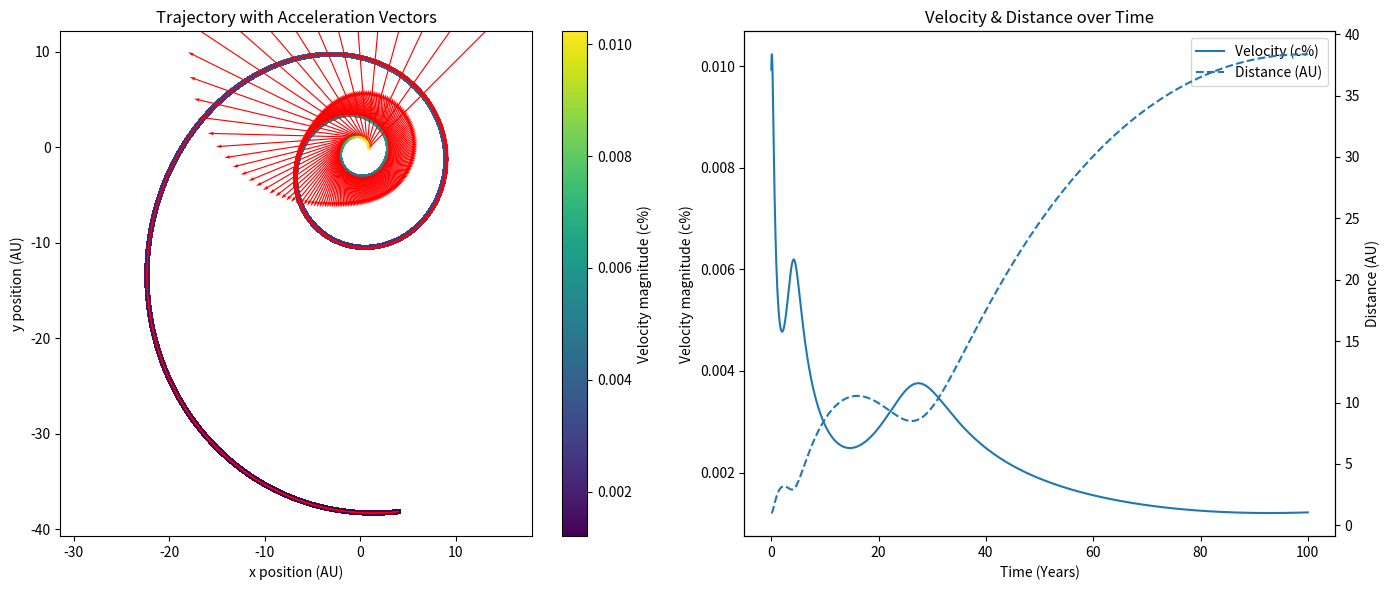

Write Python code to recreate this figure.

import numpy as np
from scipy.constants import speed_of_light
import matplotlib.pyplot as plt
from tqdm import tqdm


DAY = 24*60*60
YEAR = 365*DAY

AU = 1.495979 * 10**11

def rotate(angle, vector):
    return np.matmul(np.array(([[np.cos(angle), -np.sin(angle)], [np.sin(angle), np.cos(angle)]])), vector)

class Body:
    def __init__(self, mu, We, R_ref):
        self.mu = mu
        self.We = We
        self.R_ref = R_ref

    def get_circ_orbital_velocity(self, position):
        r = np.linalg.norm(position)
        v = np.sqrt(self.mu/r)
        r_hat = position/r
        return v*rotate(np.radians(90), r_hat)



class Simulation:
    def __init__(self, area, mass, initial_position: np.ndarray, initial_velocity: np.ndarray, star:Body, inci_angle:float):
        self.position_vector = initial_position
        self.cart_velocity_vector = initial_velocity
        self.star = star
        self.inci_angle = inci_angle
        self.area = area
        self.pointing_vector = self.get_pointing_vector(inci_angle)
        self.mass = mass
        self.pointing_vector = self.get_pointing_vector(self.inci_angle)
        B = self.area * 2 * (self.star.We * self.star.R_ref ** 2) / speed_of_light / self.mass
        self.a_sp = np.cos(self.inci_angle) * self.pointing_vector * (np.linalg.norm(initial_position) ** (-2)) * B

    def Euler_Rich_step(self, dt):
        an = self.compute_accelerations(self.position_vector, self.cart_velocity_vector)
        vn = self.cart_velocity_vector
        yn = self.position_vector

        v_mid = vn + 0.5 * dt * an
        y_mid = yn + 0.5 * dt * vn

        a_mid = self.compute_accelerations(y_mid, v_mid)

        v_next = vn + dt * a_mid
        y_next = yn + dt * v_mid

        self.cart_velocity_vector = v_next
        self.position_vector = y_next

    def get_pointing_vector(self, incidence_angle):
        r_hat = self.position_vector / np.linalg.norm(self.position_vector)
        pointing_vector = rotate(incidence_angle ,r_hat)
        return pointing_vector


    def compute_accelerations(self, position_vector, cart_velocity_vector):
        r_hat = self.position_vector / np.linalg.norm(position_vector)
        # gravity lmao :)\

        radial_distance = np.linalg.norm(position_vector)
        a_g = -r_hat * self.star.mu/(radial_distance**2)

        # Solar pressure uwu
        self.pointing_vector = self.get_pointing_vector(self.inci_angle)
        B = self.area * 2 * (self.star.We * self.star.R_ref ** 2) / speed_of_light / self.mass
        self.a_sp = self.pointing_vector*np.cos(self.inci_angle)*(radial_distance**(-2))*B

        # Drag to be implemented...

        return a_g + self.a_sp

    def run_for_times(self, start_time, end_time, dt=0.1 * DAY, subdivisions=None):
        if subdivisions is not None:
            dt = (end_time - start_time) / subdivisions

        ts = []
        positions = []
        velocities = []
        accelerations = []

        t = start_time
        n_steps = int((end_time - start_time) / dt)

        for _ in tqdm(range(n_steps), desc="Simulation progress"):
            ts.append(t)
            positions.append(self.position_vector.copy())
            velocities.append(self.cart_velocity_vector.copy())
            accelerations.append(self.a_sp.copy())

            self.Euler_Rich_step(dt)
            t += dt

        self.ts = np.array(ts)
        self.positions = np.array(positions)
        self.velocities = np.array(velocities)
        self.accelerations = np.array(accelerations)

    def run_for_times_constant_rp(self, start_time, end_time, dt=0.1 * DAY, subdivisions=None):
        if subdivisions is not None:
            dt = (end_time - start_time) / subdivisions

        ts = []
        positions = []
        velocities = []
        accelerations = []

        t = start_time
        n_steps = int((end_time - start_time) / dt)

        for _ in tqdm(range(n_steps), desc="Simulation progress"):
            ts.append(t)
            positions.append(self.position_vector.copy())
            velocities.append(self.cart_velocity_vector.copy())
            accelerations.append(self.a_sp.copy())

            self.Euler_Rich_step(dt)
            t += dt

        self.ts = np.array(ts)
        self.positions = np.array(positions)
        self.velocities = np.array(velocities)
        self.accelerations = np.array(accelerations)

    def plot_results(self, t_interval=100):
        positions = self.positions
        velocities = self.velocities
        accelerations = self.accelerations
        ts = self.ts

        # Velocity magnitude for color coding
        v_mag = np.linalg.norm(velocities, axis=1)

        fig, (ax1, ax2) = plt.subplots(1, 2, figsize=(14, 6))

        # ---- Trajectory plot ----
        sc = ax1.scatter(
            positions[:, 0]/AU,
            positions[:, 1]/AU,
            c=100*v_mag/speed_of_light,
            cmap='viridis',
            s=5
        )

        # Acceleration vectors (sampled)
        idx = np.arange(0, len(ts), t_interval)
        ax1.quiver(
            positions[idx, 0]/AU,
            positions[idx, 1]/AU,
            accelerations[idx, 0],
            accelerations[idx, 1],
            color='red',
            scale=1e-3  # adjust if arrows look too big/small
        )

        ax1.set_xlabel("x position (AU)")
        ax1.set_ylabel("y position (AU)")
        ax1.set_title("Trajectory with Acceleration Vectors")
        ax1.axis('equal')

        cbar = plt.colorbar(sc, ax=ax1)
        cbar.set_label("Velocity magnitude (c%)")

        # ---- Velocity vs time ----
        ax2.plot(ts / YEAR, 100 * v_mag / speed_of_light, label="Velocity (c%)")
        ax2.set_xlabel("Time (Years)")
        ax2.set_ylabel("Velocity magnitude (c%)")
        ax2.set_title("Velocity & Distance over Time")

        # Compute radial distance in AU
        r = np.linalg.norm(positions, axis=1) / AU

        # Secondary y-axis for distance
        ax3 = ax2.twinx()
        ax3.plot(ts / YEAR, r, linestyle='--', label="Distance (AU)")
        ax3.set_ylabel("Distance (AU)")

        # Optional: combined legend
        lines_1, labels_1 = ax2.get_legend_handles_labels()
        lines_2, labels_2 = ax3.get_legend_handles_labels()
        ax2.legend(lines_1 + lines_2, labels_1 + labels_2, loc="best")

        plt.tight_layout()
        plt.show()


def main():
    # constants
    S = 100
    We = 1361
    Re = 1.495979 * 10**11
    c = speed_of_light
    m = 1
    B = S*2*(We*Re**2)/c/m
    mu_sun = 1.3271244004210* 10**20

    # differential Equation
    # a = B*r**(-2)

    # Orbital spiraling

    Sun = Body(mu_sun, We, Re)

    initial_position = np.array([1*AU, 0])
    initial_velocity = Sun.get_circ_orbital_velocity(initial_position)

    sim = Simulation(S, m, initial_position, initial_velocity, Sun, np.radians(45))
    sim.run_for_times(0, 100*YEAR)
    sim.plot_results()

def no_grav_run():
    # constants
    S = 2000000
    We = 1361
    Re = 1.495979 * 10 ** 11
    c = speed_of_light
    m = 0.5
    B = S * 2 * (We * Re ** 2) / c / m
    mu_sun = 1.3271244004210 * 10 ** 20

    # No gravity

    no_grav_Sun = Body(0, We, Re)
    initial_position = np.array([1 * AU, 0])
    initial_velocity = np.array([0, 0])

    sim_no_grav = Simulation(S, m, initial_position, initial_velocity, no_grav_Sun, np.radians(0))
    sim_no_grav.run_for_times(0, 100 * YEAR)
    sim_no_grav.plot_results()


if __name__ == "__main__":
    main()
    # no_grav_run()
